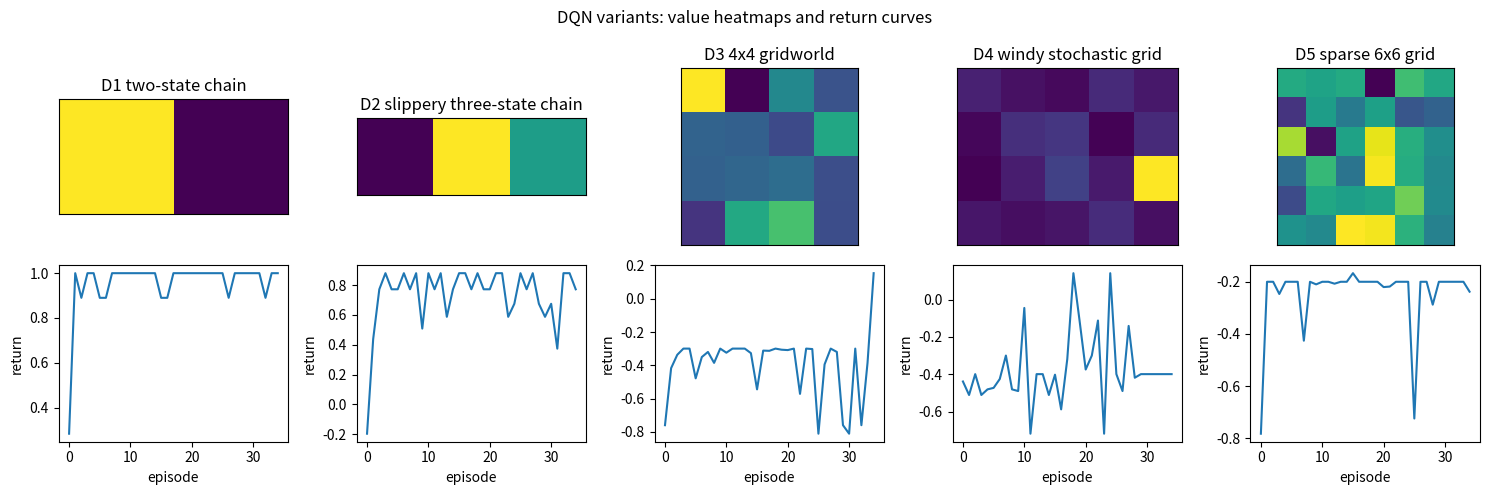
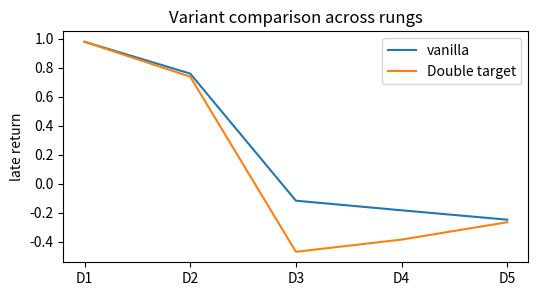

Recreate these plots in Python, in order.

import math
from dataclasses import dataclass

import matplotlib.pyplot as plt
import numpy as np

SEED = 11712
rng = np.random.default_rng(SEED)
ACTIONS = np.array([[-1, 0], [0, 1], [1, 0], [0, -1]])
ACTION_NAMES = np.array(["↑", "→", "↓", "←"])


@dataclass
class GridMDP:
    name: str
    rows: int
    cols: int
    start: int
    goals: tuple
    pits: tuple
    walls: tuple
    step_cost: float
    slip: float
    wind: tuple
    gamma: float = 0.9

    @property
    def n_states(self):
        return self.rows * self.cols

    @property
    def n_actions(self):
        return 4

    def to_pos(self, state):
        return divmod(int(state), self.cols)

    def to_state(self, row, col):
        return int(row * self.cols + col)

    def is_terminal(self, state):
        return int(state) in self.goals or int(state) in self.pits

    def in_wall(self, row, col):
        return self.to_state(row, col) in self.walls

    def move(self, state, action):
        if self.is_terminal(state):
            return int(state)
        row, col = self.to_pos(state)
        delta = ACTIONS[int(action)]
        new_row = row + int(delta[0]) + int(self.wind[0])
        new_col = col + int(delta[1]) + int(self.wind[1])
        blocked = new_row < 0 or new_row >= self.rows
        blocked = blocked or new_col < 0 or new_col >= self.cols
        if blocked:
            return int(state)
        if self.in_wall(new_row, new_col):
            return int(state)
        return self.to_state(new_row, new_col)

    def reward(self, next_state):
        if int(next_state) in self.goals:
            return 1.0
        if int(next_state) in self.pits:
            return -1.0
        return float(self.step_cost)

    def transitions(self, state, action):
        if self.is_terminal(state):
            return [(1.0, int(state), 0.0)]
        intended = int(action)
        probs = {intended: 1.0 - self.slip}
        if self.slip > 0:
            probs[(intended - 1) % 4] = probs.get((intended - 1) % 4, 0.0) + self.slip / 2.0
            probs[(intended + 1) % 4] = probs.get((intended + 1) % 4, 0.0) + self.slip / 2.0
        out = []
        for actual, prob in probs.items():
            next_state = self.move(state, actual)
            out.append((prob, next_state, self.reward(next_state)))
        return out

    def step(self, state, action, local_rng):
        options = self.transitions(state, action)
        probs = np.array([item[0] for item in options], dtype=float)
        choice = int(local_rng.choice(len(options), p=probs))
        _, next_state, reward = options[choice]
        return next_state, reward, self.is_terminal(next_state)


def make_f12_ladder():
    return [
        GridMDP("D1 two-state chain", 1, 2, 0, (1,), (), (), -0.01, 0.0, (0, 0)),
        GridMDP("D2 slippery three-state chain", 1, 3, 0, (2,), (), (), -0.02, 0.2, (0, 0)),
        GridMDP("D3 4x4 gridworld", 4, 4, 0, (15,), (5,), (), -0.03, 0.05, (0, 0)),
        GridMDP("D4 windy stochastic grid", 4, 5, 0, (19,), (7, 13), (6,), -0.04, 0.15, (0, 0)),
        GridMDP("D5 sparse 6x6 grid", 6, 6, 0, (35,), (14, 21, 28), (8, 9, 16), -0.02, 0.1, (0, 0)),
    ]


def value_iteration(env, iterations=200, tol=1e-10):
    values = np.zeros(env.n_states)
    q_values = np.zeros((env.n_states, env.n_actions))
    for _ in range(iterations):
        old = values.copy()
        for state in range(env.n_states):
            for action in range(env.n_actions):
                total = 0.0
                for prob, next_state, reward in env.transitions(state, action):
                    total += prob * (reward + env.gamma * old[next_state])
                q_values[state, action] = total
            values[state] = np.max(q_values[state])
            if env.is_terminal(state):
                values[state] = 0.0
        if np.max(np.abs(values - old)) < tol:
            break
    for state in range(env.n_states):
        for action in range(env.n_actions):
            total = 0.0
            for prob, next_state, reward in env.transitions(state, action):
                total += prob * (reward + env.gamma * values[next_state])
            q_values[state, action] = total
    return values, q_values


def epsilon_greedy(q_values, state, epsilon, local_rng):
    if local_rng.random() < epsilon:
        return int(local_rng.integers(q_values.shape[1]))
    return int(np.argmax(q_values[state]))


def run_episode_return(env, q_values, epsilon, local_rng, max_steps=80):
    state = env.start
    total = 0.0
    discount = 1.0
    for _ in range(max_steps):
        action = epsilon_greedy(q_values, state, epsilon, local_rng)
        next_state, reward, done = env.step(state, action, local_rng)
        total += discount * reward
        discount *= env.gamma
        state = next_state
        if done:
            break
    return total


def state_features(env, state, mode="normalized"):
    row, col = env.to_pos(state)
    if mode == "one_hot":
        x = np.zeros(env.n_states)
        x[state] = 1.0
        return x
    if mode == "raw":
        return np.array([1.0, float(row), float(col), float(row * col)])
    row_scale = max(env.rows - 1, 1)
    col_scale = max(env.cols - 1, 1)
    return np.array([1.0, row / row_scale, col / col_scale, row * col / max(row_scale * col_scale, 1)])


def plot_value_and_curve(ladder, artifacts, curve, ylabel, title):
    fig, axes = plt.subplots(2, len(ladder), figsize=(3 * len(ladder), 5))
    for idx, env in enumerate(ladder):
        values = artifacts[idx].reshape(env.rows, env.cols)
        axes[0, idx].imshow(values, cmap="viridis")
        axes[0, idx].set_title(env.name)
        axes[0, idx].set_xticks([])
        axes[0, idx].set_yticks([])
        axes[1, idx].plot(curve[idx])
        axes[1, idx].set_xlabel("episode")
        axes[1, idx].set_ylabel(ylabel)
    fig.suptitle(title)
    plt.tight_layout()


def print_ladder_preview(ladder):
    rows = []
    for name_idx, env in enumerate(ladder, start=1):
        rows.append((f"D{name_idx}", env.name, env.n_states, env.n_actions, env.start, env.goals))
    for row in rows:
        print(row)
    sample = ladder[-1]
    print("D5 sample transition", sample.transitions(sample.start, 1))



reward = 1.0
gamma = 0.9
online_next = np.array([0.8, 0.7])
target_next = np.array([0.6, 1.2])
vanilla_target = reward + gamma * np.max(target_next)
double_action = int(np.argmax(online_next))
double_target = reward + gamma * target_next[double_action]
assert double_action == 0
assert np.isclose(vanilla_target, 2.080)
assert np.isclose(double_target, 1.540)
print(vanilla_target, double_target)



def init_tiny_network(env, hidden=8, seed=0):
    local_rng = np.random.default_rng(seed)
    input_dim = env.n_states
    w1 = local_rng.normal(0.0, 0.08, size=(input_dim, hidden))
    b1 = np.zeros(hidden)
    w2 = local_rng.normal(0.0, 0.08, size=(hidden, env.n_actions))
    b2 = np.zeros(env.n_actions)
    return {"w1": w1, "b1": b1, "w2": w2, "b2": b2}


def one_hot(env, state):
    x = np.zeros(env.n_states)
    x[state] = 1.0
    return x


def dqn_forward(params, x):
    z1 = x @ params["w1"] + params["b1"]
    h1 = np.maximum(z1, 0.0)
    q_values = h1 @ params["w2"] + params["b2"]
    return z1, h1, q_values


def dqn_update(params, target_params, env, batch, alpha=0.03, gamma=0.9, double=False):
    for state, action, reward, next_state, done in batch:
        x = one_hot(env, state)
        z1, h1, q_values = dqn_forward(params, x)
        _, _, next_online = dqn_forward(params, one_hot(env, next_state))
        _, _, next_target = dqn_forward(target_params, one_hot(env, next_state))
        if double:
            next_action = int(np.argmax(next_online))
            bootstrap = next_target[next_action]
        else:
            bootstrap = np.max(next_target)
        target = reward + gamma * bootstrap * (not done)
        error = q_values[action] - target
        grad_q = np.zeros(env.n_actions)
        grad_q[action] = error
        grad_w2 = np.outer(h1, grad_q)
        grad_b2 = grad_q
        grad_h = params["w2"] @ grad_q
        grad_z = grad_h * (z1 > 0)
        grad_w1 = np.outer(x, grad_z)
        grad_b1 = grad_z
        params["w2"] -= alpha * grad_w2
        params["b2"] -= alpha * grad_b2
        params["w1"] -= alpha * grad_w1
        params["b1"] -= alpha * grad_b1
    return params


def tiny_dqn(env, episodes=60, epsilon=0.2, seed=0, use_replay=True, use_target=True, double=False):
    local_rng = np.random.default_rng(seed)
    params = init_tiny_network(env, seed=seed)
    target_params = {key: value.copy() for key, value in params.items()}
    replay = []
    returns = []
    for episode in range(episodes):
        state = env.start
        total = 0.0
        discount = 1.0
        for _ in range(60):
            _, _, q_values = dqn_forward(params, one_hot(env, state))
            if local_rng.random() < epsilon:
                action = int(local_rng.integers(env.n_actions))
            else:
                action = int(np.argmax(q_values))
            next_state, reward, done = env.step(state, action, local_rng)
            transition = (state, action, reward, next_state, done)
            replay.append(transition)
            if len(replay) > 100:
                replay.pop(0)
            if use_replay and len(replay) >= 8:
                idx = local_rng.choice(len(replay), size=8, replace=False)
                batch = [replay[int(i)] for i in idx]
            else:
                batch = [transition]
            active_target = target_params if use_target else params
            params = dqn_update(params, active_target, env, batch, double=double)
            total += discount * reward
            discount *= env.gamma
            state = next_state
            if done:
                break
        if use_target and episode % 10 == 0:
            target_params = {key: value.copy() for key, value in params.items()}
        returns.append(total)
    values = np.zeros(env.n_states)
    for state in range(env.n_states):
        _, _, q_values = dqn_forward(params, one_hot(env, state))
        values[state] = np.max(q_values)
    return params, values, returns

def dueling_q(value, advantages):
    return value + advantages - np.mean(advantages)


def prioritized_sample(priorities, fraction=0.2):
    count = max(1, int(math.ceil(len(priorities) * fraction)))
    order = np.argsort(priorities)[::-1]
    return order[:count]


def double_dueling_per_step(reward, gamma, online_next, target_next, value, advantages):
    action = int(np.argmax(online_next))
    double_target = reward + gamma * target_next[action]
    dueling = dueling_q(value, advantages)
    priorities = np.abs(np.array([0.2, -1.3, 0.4, 2.0, -0.1]))
    top = prioritized_sample(priorities, fraction=0.2)
    return action, double_target, dueling, top



ladder = make_f12_ladder()
print_ladder_preview(ladder)



ladder = make_f12_ladder()
metrics = []
artifacts = []
curves = []
vanilla_curves = []
for idx, env in enumerate(ladder):
    _, vanilla_values, vanilla_returns = tiny_dqn(env, episodes=35, seed=SEED + idx, use_replay=True, use_target=True, double=False)
    _, values, returns = tiny_dqn(env, episodes=35, seed=SEED + idx, use_replay=True, use_target=True, double=True)
    metrics.append(np.mean(returns[-10:]))
    artifacts.append(values)
    curves.append(returns)
    vanilla_curves.append(vanilla_returns)
print("rung | metric=return")
for idx, value in enumerate(metrics, start=1):
    print(f"D{idx}: {value:.4f}")



plot_value_and_curve(ladder, artifacts, curves, "return", "DQN variants: value heatmaps and return curves")
plt.figure(figsize=(6, 3))
plt.plot([np.mean(c[-10:]) for c in vanilla_curves], label="vanilla")
plt.plot([np.mean(c[-10:]) for c in curves], label="Double target")
plt.xticks(range(5), ["D1", "D2", "D3", "D4", "D5"])
plt.ylabel("late return")
plt.legend()
plt.title("Variant comparison across rungs")



reward = 1.0
gamma = 0.9
online_next = np.array([0.8, 0.7])
target_next = np.array([0.6, 1.2])
vanilla_target = reward + gamma * np.max(target_next)
action, double_target, dueling, top = double_dueling_per_step(reward, gamma, online_next, target_next, 0.5, np.array([0.2, -0.2]))
print("vanilla max target", round(vanilla_target, 3))
print("Double DQN target", round(double_target, 3))
print("dueling Q values", np.round(dueling, 3))
print("top 20 percent replay index", top.tolist())
